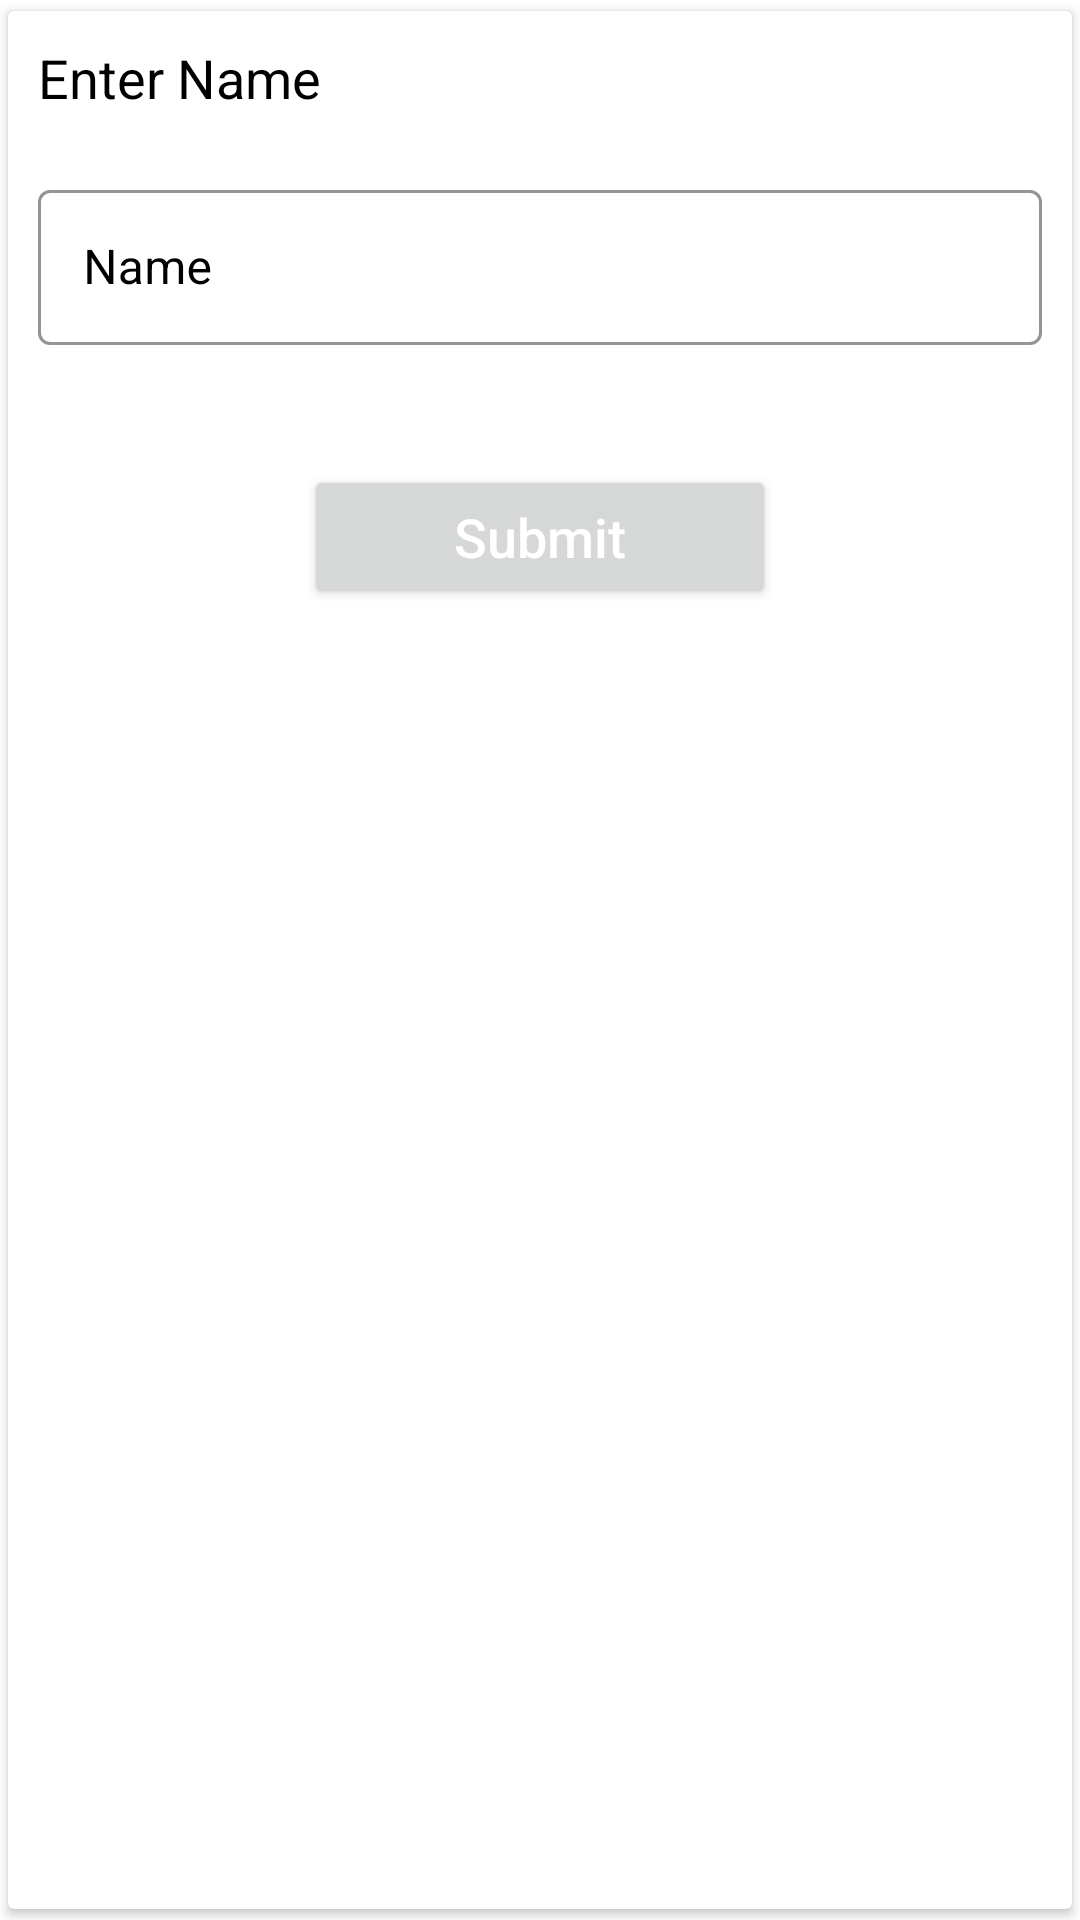

Write the Android layout XML for this screen, with the resource values it uses.
<!-- AndroidManifest.xml: application theme Theme.RandomStory -->
<!-- res/layout/change_name_dialog.xml -->
<?xml version="1.0" encoding="utf-8"?>
<androidx.cardview.widget.CardView xmlns:android="http://schemas.android.com/apk/res/android"
    xmlns:app="http://schemas.android.com/apk/res-auto"
    android:layout_width="match_parent"
    android:layout_height="wrap_content"
    android:orientation="vertical"
    app:cardBackgroundColor="@color/white"
    app:cardUseCompatPadding="true">

    <LinearLayout
        android:layout_width="match_parent"
        android:layout_height="wrap_content"
        android:orientation="vertical">

        <TextView
            android:layout_width="wrap_content"
            android:layout_height="wrap_content"
            android:layout_margin="10dp"
            android:text="Enter Name"
            android:textColor="@color/black"
            android:textSize="18sp" />

        <com.google.android.material.textfield.TextInputLayout
            style="@style/Widget.MaterialComponents.TextInputLayout.OutlinedBox.Dense"
            android:layout_width="match_parent"
            android:layout_height="wrap_content"
            android:layout_marginHorizontal="10dp"
            android:layout_marginTop="10dp"
            android:layout_marginBottom="20dp"
            android:hint="Name"
            android:textColorHint="@color/black"
            app:boxStrokeColor="@color/black"
            app:boxStrokeWidthFocused="1dp"
            app:counterTextColor="@color/black"
            app:hintTextColor="@color/black"
            app:startIconTint="@color/black">

            <com.google.android.material.textfield.TextInputEditText
                android:id="@+id/name_et"
                android:layout_width="match_parent"
                android:layout_height="wrap_content"
                android:lines="1"
                android:maxLines="1"
                android:padding="15dp"
                android:textColor="@color/black" />

        </com.google.android.material.textfield.TextInputLayout>

        <Button
            android:id="@+id/submitName"
            android:layout_width="wrap_content"
            android:layout_height="wrap_content"
            android:layout_gravity="center_horizontal"
            android:layout_marginTop="20dp"
            android:foreground="@drawable/ripple_effect"
            android:paddingHorizontal="50dp"
            android:paddingVertical="10dp"
            android:text="Submit"
            android:textAllCaps="false"
            android:textColor="@color/white"
            android:textSize="18sp" />

    </LinearLayout>

</androidx.cardview.widget.CardView>
<!-- resources referenced by this layout -->
<resources>
  <color name="black">#FF000000</color>
  <color name="white">#FFFFFFFF</color>
  <!-- drawable ripple_effect (drawable) -->
  <?xml version="1.0" encoding="utf-8"?>
  <ripple xmlns:android="http://schemas.android.com/apk/res/android"
      android:color="@color/skin">
      <item android:id="@android:id/mask">
          <shape android:shape="rectangle">
              <solid android:color="@color/skin" />
              <corners android:radius="20dp" />
          </shape>
      </item>
  
  </ripple>
  <style name="Theme.RandomStory" parent="Theme.MaterialComponents.DayNight.NoActionBar">
          
  
          <item name="colorPrimary">@color/blue</item>
          <item name="colorPrimaryVariant">@color/blue</item>
          <item name="colorOnPrimary">@color/white</item>
          
          <item name="colorSecondary">@color/teal_200</item>
          <item name="colorSecondaryVariant">@color/teal_200</item>
          <item name="colorOnSecondary">@color/black</item>
          
  
          
          <item name="android:statusBarColor" tools:targetApi="l">?attr/colorPrimaryVariant</item>
          
      </style>
  <color name="skin">#f9dac2</color>
  <color name="blue">#887BB0</color>
  <color name="teal_200">#808080</color>
</resources>
